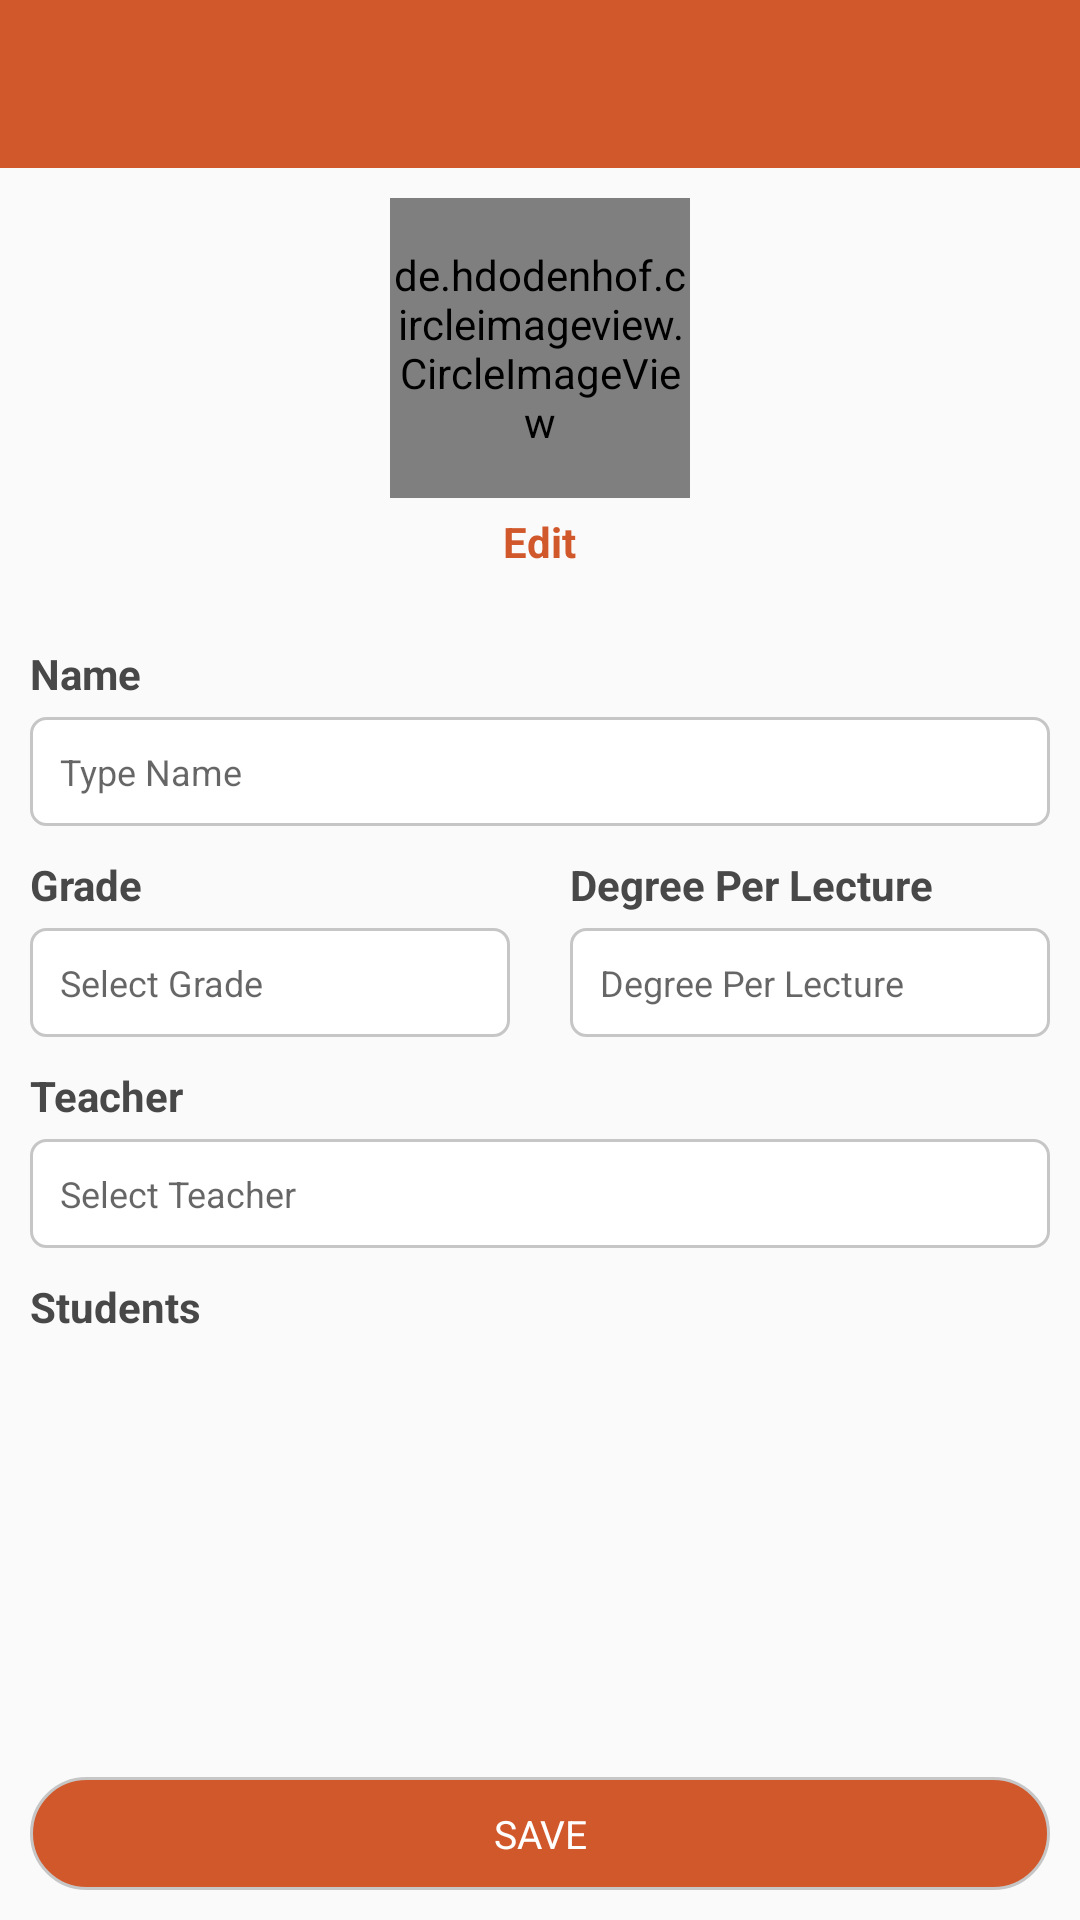

The Android layout XML behind this screen, and the referenced resources:
<!-- AndroidManifest.xml: activity theme AppTheme.ColoredStatusBar -->
<!-- res/layout/activity_course.xml -->
<?xml version="1.0" encoding="utf-8"?>
<RelativeLayout xmlns:android="http://schemas.android.com/apk/res/android"
    xmlns:tools="http://schemas.android.com/tools"
    android:layout_width="match_parent"
    android:layout_height="match_parent"
    android:orientation="vertical"
    tools:context=".activities.users.admin.UserActivity">

    <include layout="@layout/layout_tool_bar" />

    <ScrollView
        android:layout_width="match_parent"
        android:layout_height="match_parent"
        android:layout_above="@+id/btn_save"
        android:layout_below="@+id/bar_layout">

        <androidx.appcompat.widget.LinearLayoutCompat
            android:layout_width="match_parent"
            android:layout_height="match_parent"
            android:orientation="vertical">

            <androidx.appcompat.widget.LinearLayoutCompat
                android:layout_width="match_parent"
                android:layout_height="wrap_content"
                android:layout_margin="10dp"
                android:orientation="vertical">

                <de.hdodenhof.circleimageview.CircleImageView xmlns:app="http://schemas.android.com/apk/res-auto"
                    android:id="@+id/image"
                    android:layout_width="100dp"
                    android:layout_height="100dp"
                    android:layout_gravity="center_horizontal"
                    android:layout_marginBottom="5dp"
                    android:src="@drawable/ic_round_camera"
                    app:civ_border_color="@color/colorAccent"
                    app:civ_border_width="2dp" />

                <TextView
                    android:layout_width="wrap_content"
                    android:layout_height="wrap_content"
                    android:layout_gravity="center"
                    android:layout_marginBottom="5dp"
                    android:background="@null"
                    android:drawableStart="@drawable/ic_edit"
                    android:gravity="center"
                    android:text="@string/str_edit"
                    android:textColor="@color/colorPrimary"
                    android:textStyle="bold" />
            </androidx.appcompat.widget.LinearLayoutCompat>

            <TextView
                android:layout_width="wrap_content"
                android:layout_height="wrap_content"
                android:layout_marginStart="10dp"
                android:layout_marginTop="10dp"
                android:layout_marginBottom="5dp"
                android:text="@string/str_course_name"
                android:textColor="@color/black_light"
                android:textStyle="bold" />

            <FrameLayout
                android:layout_width="match_parent"
                android:layout_height="wrap_content"
                android:layout_marginStart="10dp"
                android:layout_marginEnd="10dp"
                android:background="@drawable/border_background"
                android:paddingTop="5dp"
                android:paddingBottom="5dp">

                <EditText
                    android:id="@+id/name"
                    android:layout_width="match_parent"
                    android:layout_height="wrap_content"
                    android:background="@null"
                    android:hint="@string/str_course_name_hint"
                    android:inputType="text"
                    android:paddingStart="10dp"
                    android:paddingTop="5dp"
                    android:paddingEnd="10dp"
                    android:paddingBottom="5dp"
                    android:textSize="12sp" />
            </FrameLayout>

            <androidx.appcompat.widget.LinearLayoutCompat
                android:layout_width="match_parent"
                android:layout_height="wrap_content"
                android:orientation="horizontal">

                <androidx.appcompat.widget.LinearLayoutCompat
                    android:layout_width="0dp"
                    android:layout_height="wrap_content"
                    android:layout_weight="1"
                    android:orientation="vertical">

                    <TextView
                        android:layout_width="wrap_content"
                        android:layout_height="wrap_content"
                        android:layout_marginStart="10dp"
                        android:layout_marginTop="10dp"
                        android:layout_marginBottom="5dp"
                        android:background="@null"
                        android:text="@string/str_course_grade"
                        android:textColor="@color/black_light"
                        android:textStyle="bold" />

                    <FrameLayout
                        android:layout_width="match_parent"
                        android:layout_height="wrap_content"
                        android:layout_marginStart="10dp"
                        android:layout_marginEnd="10dp"
                        android:background="@drawable/border_background"
                        android:paddingTop="5dp"
                        android:paddingBottom="5dp">

                        <TextView
                            android:id="@+id/grade"
                            android:layout_width="match_parent"
                            android:layout_height="wrap_content"
                            android:background="@null"
                            android:hint="@string/str_course_grade_hint"
                            android:paddingStart="10dp"
                            android:paddingTop="5dp"
                            android:paddingEnd="10dp"
                            android:paddingBottom="5dp"
                            android:textSize="12sp" />

                        <ImageView
                            android:layout_width="wrap_content"
                            android:layout_height="wrap_content"
                            android:layout_gravity="end|center_vertical"
                            android:src="@drawable/ic_arrow_down" />
                    </FrameLayout>
                </androidx.appcompat.widget.LinearLayoutCompat>

                <androidx.appcompat.widget.LinearLayoutCompat
                    android:layout_width="0dp"
                    android:layout_height="wrap_content"
                    android:layout_weight="1"
                    android:orientation="vertical">

                    <TextView
                        android:layout_width="wrap_content"
                        android:layout_height="wrap_content"
                        android:layout_marginStart="10dp"
                        android:layout_marginTop="10dp"
                        android:layout_marginBottom="5dp"
                        android:text="@string/str_course_degree_per_lecture"
                        android:textColor="@color/black_light"
                        android:textStyle="bold" />

                    <FrameLayout
                        android:layout_width="match_parent"
                        android:layout_height="wrap_content"
                        android:layout_marginStart="10dp"
                        android:layout_marginEnd="10dp"
                        android:background="@drawable/border_background"
                        android:paddingTop="5dp"
                        android:paddingBottom="5dp">

                        <EditText
                            android:id="@+id/degree_per_lecture"
                            android:layout_width="match_parent"
                            android:layout_height="wrap_content"
                            android:background="@null"
                            android:hint="@string/str_course_degree_per_lecture"
                            android:inputType="numberDecimal"
                            android:paddingStart="10dp"
                            android:paddingTop="5dp"
                            android:paddingEnd="10dp"
                            android:paddingBottom="5dp"
                            android:textSize="12sp" />
                    </FrameLayout>
                </androidx.appcompat.widget.LinearLayoutCompat>
            </androidx.appcompat.widget.LinearLayoutCompat>

            <TextView
                android:layout_width="wrap_content"
                android:layout_height="wrap_content"
                android:layout_marginStart="10dp"
                android:layout_marginTop="10dp"
                android:layout_marginBottom="5dp"
                android:background="@null"
                android:text="@string/str_course_lecturer"
                android:textColor="@color/black_light"
                android:textStyle="bold" />

            <FrameLayout
                android:layout_width="match_parent"
                android:layout_height="wrap_content"
                android:layout_marginStart="10dp"
                android:layout_marginEnd="10dp"
                android:background="@drawable/border_background"
                android:paddingTop="5dp"
                android:paddingBottom="5dp">

                <TextView
                    android:id="@+id/lecturer"
                    android:layout_width="match_parent"
                    android:layout_height="wrap_content"
                    android:background="@null"
                    android:hint="@string/str_course_lecturer_hint"
                    android:paddingStart="10dp"
                    android:paddingTop="5dp"
                    android:paddingEnd="10dp"
                    android:paddingBottom="5dp"
                    android:textSize="12sp" />

                <ImageView
                    android:layout_width="wrap_content"
                    android:layout_height="wrap_content"
                    android:layout_gravity="end|center_vertical"
                    android:src="@drawable/ic_arrow_down" />
            </FrameLayout>

            <TextView
                android:layout_width="wrap_content"
                android:layout_height="wrap_content"
                android:layout_marginStart="10dp"
                android:layout_marginTop="10dp"
                android:layout_marginBottom="5dp"
                android:background="@null"
                android:text="@string/str_course_students"
                android:textColor="@color/black_light"
                android:textStyle="bold" />

            <androidx.recyclerview.widget.RecyclerView
                android:id="@+id/recyclerView"
                android:layout_width="match_parent"
                android:layout_height="match_parent"
                android:layout_below="@+id/search_bar"
                android:layout_marginStart="10dp"
                android:layout_marginTop="5dp"
                android:layout_marginEnd="10dp"
                android:layout_marginBottom="10dp"
                tools:listitem="@layout/item_user_selector" />
        </androidx.appcompat.widget.LinearLayoutCompat>
    </ScrollView>

    <TextView
        android:id="@+id/btn_save"
        style="@style/CustomButton"
        android:layout_width="match_parent"
        android:layout_height="wrap_content"
        android:layout_marginStart="10dp"
        android:layout_marginTop="10dp"
        android:layout_marginEnd="10dp"
        android:layout_marginBottom="10dp"
        android:background="@drawable/btn_primary_background"
        android:text="@string/str_save" />
</RelativeLayout>
<!-- res/layout/layout_tool_bar.xml (included above) -->
<?xml version="1.0" encoding="utf-8"?>
<com.google.android.material.appbar.AppBarLayout xmlns:android="http://schemas.android.com/apk/res/android"
    xmlns:app="http://schemas.android.com/apk/res-auto"
    android:id="@+id/bar_layout"
    android:layout_width="match_parent"
    android:layout_height="wrap_content"
    android:theme="@style/AppTheme.Dark.AppBarOverlay">

    <androidx.appcompat.widget.Toolbar
        android:id="@+id/toolbar"
        android:layout_width="match_parent"
        android:layout_height="?attr/actionBarSize"
        android:background="?attr/colorPrimary"
        app:popupTheme="@style/AppTheme.Dark.PopupOverlay"/>

</com.google.android.material.appbar.AppBarLayout>
<!-- res/layout/item_user_selector.xml (included above) -->
<?xml version="1.0" encoding="utf-8"?>
<androidx.cardview.widget.CardView xmlns:android="http://schemas.android.com/apk/res/android"
    xmlns:app="http://schemas.android.com/apk/res-auto"
    android:layout_width="match_parent"
    android:layout_height="wrap_content"
    android:layout_margin="5dp"
    android:clickable="true"
    app:cardCornerRadius="5dp"
    app:cardElevation="3dp">

    <LinearLayout
        android:layout_width="match_parent"
        android:layout_height="wrap_content"
        android:orientation="horizontal"
        android:layout_margin="5dp">

        <ImageView
            android:id="@+id/image"
            android:layout_width="60dp"
            android:layout_height="60dp"
            android:layout_gravity="center_vertical"
            android:src="@drawable/ic_default_image" />

        <androidx.appcompat.widget.LinearLayoutCompat
            android:layout_width="0dp"
            android:layout_height="wrap_content"
            android:layout_marginStart="5dp"
            android:layout_marginEnd="5dp"
            android:layout_gravity="center_vertical"
            android:layout_weight="1"
            android:orientation="vertical">

            <TextView
                android:id="@+id/name"
                android:layout_width="match_parent"
                android:layout_height="wrap_content"
                android:layout_margin="5dp"
                android:layout_weight="1"
                android:gravity="start"
                android:textColor="@color/colorPrimary"
                android:textSize="13sp"
                android:text="Full Name"/>

            <TextView
                android:id="@+id/username"
                android:layout_width="match_parent"
                android:layout_height="wrap_content"
                android:layout_marginStart="5dp"
                android:layout_marginEnd="5dp"
                android:gravity="start"
                android:textColor="@color/colorAccent"
                android:textSize="12sp"
                android:text="username" />
        </androidx.appcompat.widget.LinearLayoutCompat>

        <ImageView
            android:id="@+id/check"
            android:layout_width="35dp"
            android:layout_height="35dp"
            android:layout_gravity="center_vertical"
            android:src="@drawable/ic_check_box_inactive" />
    </LinearLayout>
</androidx.cardview.widget.CardView>
<!-- resources referenced by this layout -->
<resources>
  <color name="black_light">#484848</color>
  <color name="colorAccent">#e3b130</color>
  <color name="colorPrimary">#d1582b</color>
  <!-- drawable border_background (drawable) -->
  <?xml version="1.0" encoding="utf-8"?>
  <shape xmlns:android="http://schemas.android.com/apk/res/android"
      android:shape="rectangle">
      <solid android:color="@color/white" />
      <corners android:radius="5dp" />
      <stroke
          android:width="1dp"
          android:color="@color/gray"/>
  </shape>
  <!-- drawable btn_primary_background (drawable) -->
  <?xml version="1.0" encoding="utf-8"?>
  <shape xmlns:android="http://schemas.android.com/apk/res/android"
      android:shape="rectangle">
      <stroke
          android:width="1dp"
          android:color="@color/gray" />
      <solid android:color="@color/colorPrimary" />
      <corners android:radius="25dp" />
  </shape>
  <!-- drawable ic_check_box_inactive (drawable) -->
  <vector xmlns:android="http://schemas.android.com/apk/res/android"
      android:width="24dp"
      android:height="24dp"
      android:viewportWidth="24"
      android:viewportHeight="24">
    <path
        android:fillColor="@color/gray_dark"
        android:pathData="M19,5v14H5V5h14m0,-2H5c-1.1,0 -2,0.9 -2,2v14c0,1.1 0.9,2 2,2h14c1.1,0 2,-0.9 2,-2V5c0,-1.1 -0.9,-2 -2,-2z"/>
  </vector>
  <string name="str_course_degree_per_lecture">Degree Per Lecture</string>
  <string name="str_course_grade">Grade</string>
  <string name="str_course_grade_hint">Select Grade</string>
  <string name="str_course_lecturer">Teacher</string>
  <string name="str_course_lecturer_hint">Select Teacher</string>
  <string name="str_course_name">Name</string>
  <string name="str_course_name_hint">Type Name</string>
  <string name="str_course_students">Students</string>
  <string name="str_edit">Edit</string>
  <string name="str_save">Save</string>
  <style name="AppTheme.Dark.AppBarOverlay" parent="ThemeOverlay.AppCompat.Dark.ActionBar" />
  <style name="AppTheme.Dark.PopupOverlay" parent="ThemeOverlay.AppCompat.Light" />
  <style name="CustomButton">
          <item name="android:layout_width">match_parent</item>
          <item name="android:layout_height">wrap_content</item>
          <item name="android:layout_alignParentBottom">true</item>
          <item name="android:textSize">13sp</item>
          <item name="android:gravity">center</item>
          <item name="android:layout_marginStart">16dp</item>
          <item name="android:layout_marginEnd">16dp</item>
          <item name="android:layout_marginTop">16dp</item>
          <item name="android:layout_marginBottom">16dp</item>
          <item name="android:paddingTop">10dp</item>
          <item name="android:paddingBottom">10dp</item>
          <item name="android:textColor">@color/white</item>
          <item name="textAllCaps">true</item>
      </style>
  <style name="AppTheme.ColoredStatusBar" parent="AppTheme">
          <item name="windowActionBar">false</item>
          <item name="windowNoTitle">true</item>
          <item name="android:actionMenuTextAppearance">@style/CustomActionBar</item>
      </style>
  <color name="white">#FFFFFFFF</color>
  <color name="gray">#FFc6c6c6</color>
  <color name="gray_dark">#FFa9a9a9</color>
  <style name="AppTheme" parent="Theme.AppCompat.Light.DarkActionBar">
          
          <item name="colorPrimary">@color/colorPrimary</item>
          <item name="colorPrimaryDark">@color/colorPrimaryDark</item>
          <item name="colorAccent">@color/colorAccent</item>
      </style>
  <style name="CustomActionBar" parent="@android:style/TextAppearance.Holo.Widget.ActionBar.Menu">
          <item name="android:textSize">16sp</item>
      </style>
  <color name="colorPrimaryDark">#7c491a</color>
</resources>
